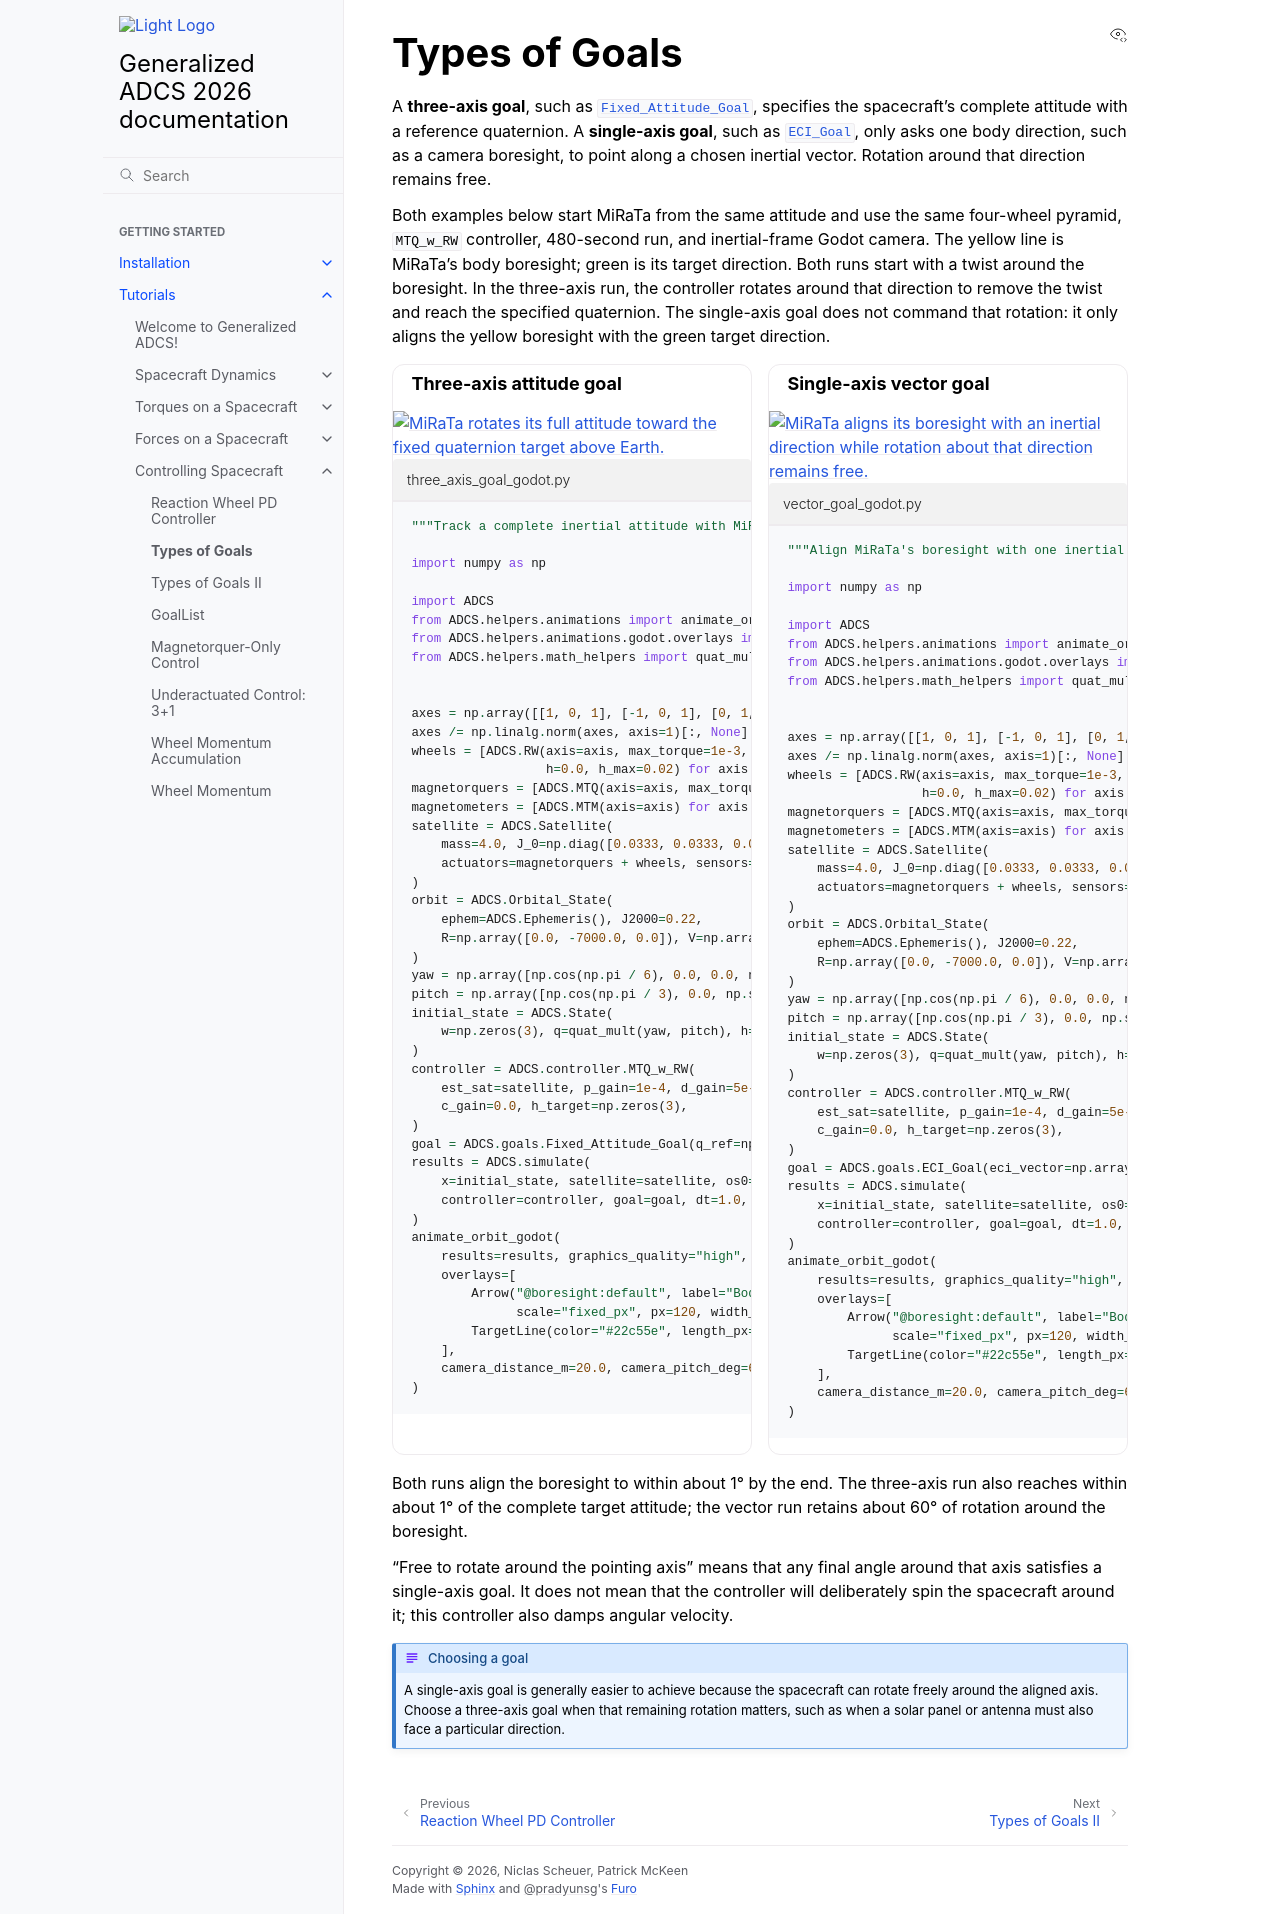

repository: nscheuer/Generalized_ADCS · page: tutorials/4_2_types_of_goals.html · generator: sphinx

Types of Goals
==============

A **three-axis goal**, such as
:class:`~ADCS.CONOPS.goals.attitude_goals.fixed_attitude_goal.Fixed_Attitude_Goal`,
specifies the spacecraft's complete attitude with a reference quaternion.
A **single-axis goal**, such as
:class:`~ADCS.CONOPS.goals.vector_goals.eci_goal.ECI_Goal`, only asks one body direction,
such as a camera boresight, to point along a chosen inertial vector. Rotation
around that direction remains free.

Both examples below start MiRaTa from the same attitude and use the same
four-wheel pyramid, ``MTQ_w_RW`` controller, 480-second run, and inertial-frame
Godot camera. The yellow line is MiRaTa's body boresight; green is its target
direction. Both runs start with a twist around the boresight. In the
three-axis run, the controller rotates around that direction to remove the
twist and reach the specified quaternion. The single-axis goal does not
command that rotation: it only aligns the yellow boresight with the green
target direction.

.. container:: dynamics-visualization-grid

   .. container:: installation-card

      .. rubric:: Three-axis attitude goal

      .. image:: ../_static/tutorials/controlling_spacecraft/three_axis_goal.gif
         :alt: MiRaTa rotates its full attitude toward the fixed quaternion target above Earth.
         :width: 100%

      .. literalinclude:: ../../../examples/tutorials/controlling_spacecraft/three_axis_goal_godot.py
         :language: python
         :caption: three_axis_goal_godot.py

   .. container:: installation-card

      .. rubric:: Single-axis vector goal

      .. image:: ../_static/tutorials/controlling_spacecraft/vector_goal.gif
         :alt: MiRaTa aligns its boresight with an inertial direction while rotation about that direction remains free.
         :width: 100%

      .. literalinclude:: ../../../examples/tutorials/controlling_spacecraft/vector_goal_godot.py
         :language: python
         :caption: vector_goal_godot.py

Both runs align the boresight to within about 1° by the end. The three-axis
run also reaches within about 1° of the complete target attitude; the vector
run retains about 60° of rotation around the boresight.

“Free to rotate around the pointing axis” means that any final angle around
that axis satisfies a single-axis goal. It does not mean that the controller
will deliberately spin the spacecraft around it; this controller also damps
angular velocity.

.. admonition:: Choosing a goal
   :class: tutorial-tip

   A single-axis goal is generally easier to achieve because the spacecraft
   can rotate freely around the aligned axis. Choose a three-axis goal when
   that remaining rotation matters, such as when a solar panel or antenna
   must also face a particular direction.
